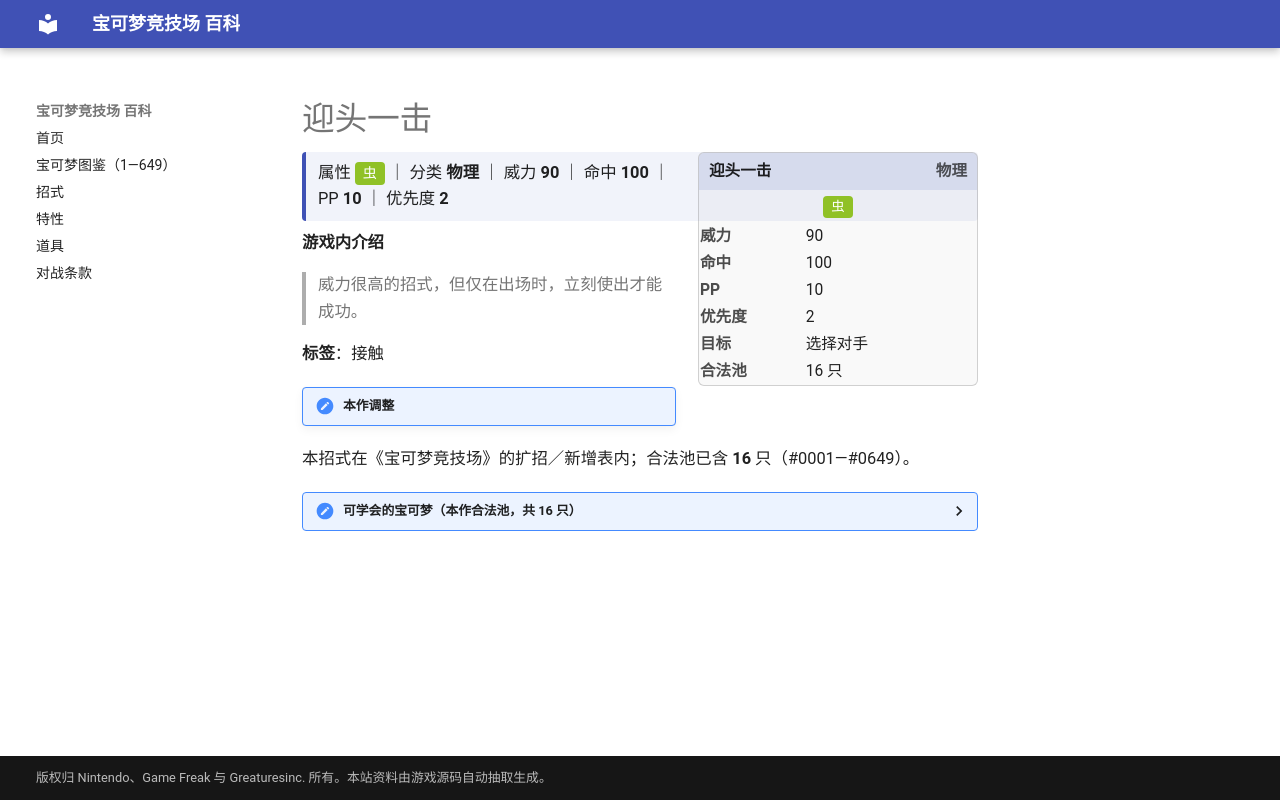

repository: nanmoboys/pkmn-arena-wiki · page: moves/迎头一击/index.html · generator: mkdocs

# 迎头一击

<div class="infobox">
<div class="ib-h"><span>迎头一击</span><span class="ib-no">物理</span></div>
<div class="ib-ty"><span class="tp" style="background:#90C126">虫</span></div>
<table class="ib-t"><tr><th>威力</th><td>90</td></tr><tr><th>命中</th><td>100</td></tr><tr><th>PP</th><td>10</td></tr><tr><th>优先度</th><td>2</td></tr><tr><th>目标</th><td>选择对手</td></tr><tr><th>合法池</th><td>16 只</td></tr></table></div>
<div class="head-stat">属性 <span class="tp" style="background:#90C126">虫</span> ｜ 分类 <b>物理</b> ｜ 威力 <b>90</b> ｜ 命中 <b>100</b> ｜ PP <b>10</b> ｜ 优先度 <b>2</b></div>

**游戏内介绍**

> 威力很高的招式，但仅在出场时，立刻使出才能成功。

**标签**：接触

!!! note "本作调整"

本招式在《宝可梦竞技场》的扩招／新增表内；合法池已含 **16** 只（#0001—#0649）。

<details class="pool"><summary>可学会的宝可梦（本作合法池，共 16 只）</summary>

<p>大葱鸭、阿利多斯、大颚蚁、超音波幼虫、沙漠蜻蜓、变隐龙、席多蓝恩、扒手猫、酷豹、蜈蚣王、哎呀球菇、败露球菇、牙牙、斧牙龙、双斧战龙、铁蚁</p>

</details>
